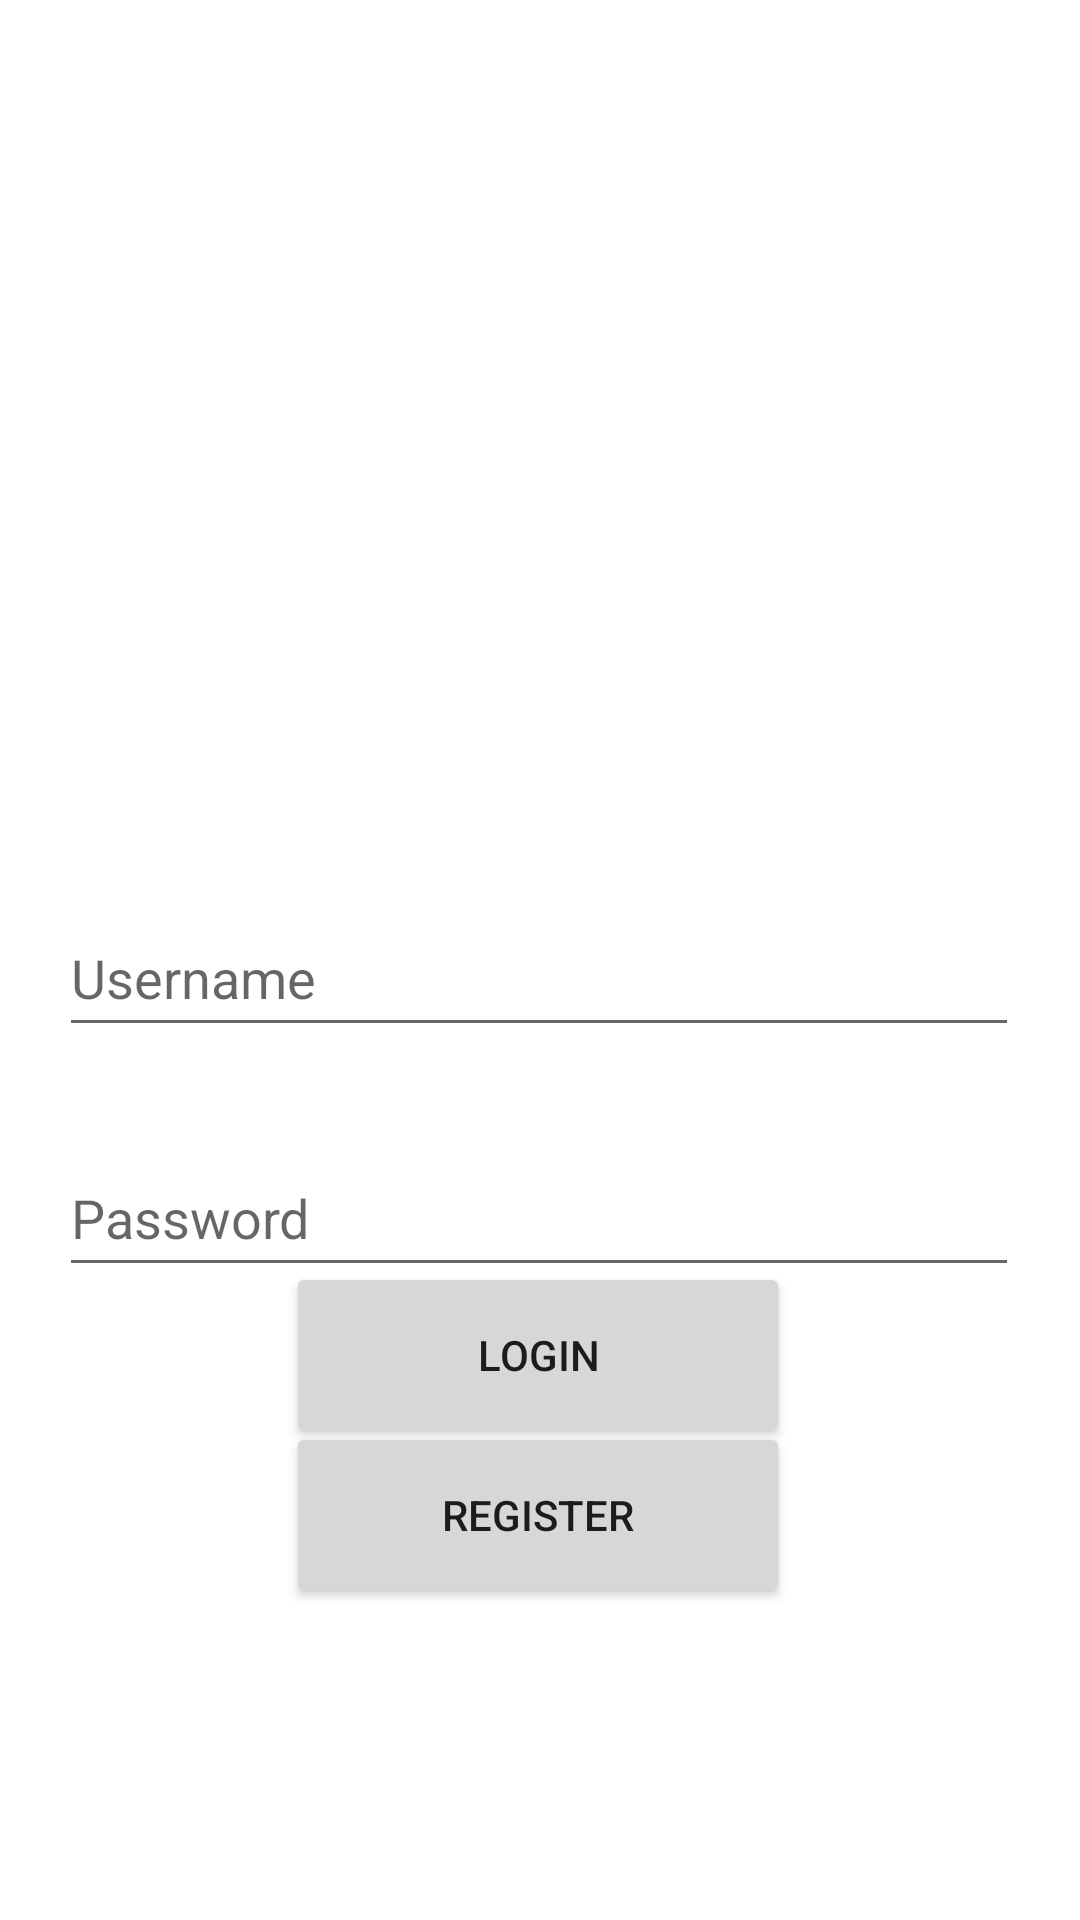

Android layout source for this screen:
<!-- AndroidManifest.xml: application theme Theme.Bose_Activity_3 -->
<!-- res/layout/activity_login__page.xml -->
<?xml version="1.0" encoding="utf-8"?>
<androidx.constraintlayout.widget.ConstraintLayout xmlns:android="http://schemas.android.com/apk/res/android"
    xmlns:app="http://schemas.android.com/apk/res-auto"
    xmlns:tools="http://schemas.android.com/tools"
    android:layout_width="match_parent"
    android:layout_height="match_parent"
    tools:context=".Login_Page">

    <Button
        android:id="@+id/btn_login"
        android:layout_width="168dp"
        android:layout_height="62dp"
        android:text="Login"
        app:layout_constraintBottom_toTopOf="@+id/btn_register"
        app:layout_constraintEnd_toEndOf="parent"
        app:layout_constraintHorizontal_bias="0.497"
        app:layout_constraintStart_toStartOf="parent"
        app:layout_constraintTop_toBottomOf="@+id/txt_pw3" />

    <Button
        android:id="@+id/btn_register"
        android:layout_width="168dp"
        android:layout_height="62dp"
        android:layout_marginBottom="104dp"
        android:text="Register"
        app:layout_constraintBottom_toBottomOf="parent"
        app:layout_constraintEnd_toEndOf="parent"
        app:layout_constraintHorizontal_bias="0.497"
        app:layout_constraintStart_toStartOf="parent" />

    <EditText
        android:id="@+id/txt_pw3"
        android:layout_width="320dp"
        android:layout_height="49dp"
        android:layout_marginTop="380dp"
        android:ems="10"
        android:hint="Password"
        android:inputType="textPassword"
        app:layout_constraintEnd_toEndOf="parent"
        app:layout_constraintHorizontal_bias="0.494"
        app:layout_constraintStart_toStartOf="parent"
        app:layout_constraintTop_toTopOf="parent" />

    <EditText
        android:id="@+id/txt_un2"
        android:layout_width="320dp"
        android:layout_height="49dp"
        android:layout_marginTop="300dp"
        android:ems="10"
        android:hint="Username"
        android:inputType="textPersonName"
        app:layout_constraintEnd_toEndOf="parent"
        app:layout_constraintHorizontal_bias="0.494"
        app:layout_constraintStart_toStartOf="parent"
        app:layout_constraintTop_toTopOf="parent" />

    <ImageView
        android:id="@+id/imageView"
        android:layout_width="255dp"
        android:layout_height="232dp"
        app:layout_constraintBottom_toTopOf="@+id/txt_un2"
        app:layout_constraintEnd_toEndOf="parent"
        app:layout_constraintStart_toStartOf="parent"
        app:layout_constraintTop_toTopOf="parent"
        app:srcCompat="@drawable/iconfinder_line_ui_icons_svg_16_1465830" />
</androidx.constraintlayout.widget.ConstraintLayout>
<!-- resources referenced by this layout -->
<resources>
  <style name="Theme.Bose_Activity_3" parent="Theme.MaterialComponents.DayNight.DarkActionBar">
          
          <item name="colorPrimary">@color/purple_500</item>
          <item name="colorPrimaryVariant">@color/purple_700</item>
          <item name="colorOnPrimary">@color/white</item>
          
          <item name="colorSecondary">@color/teal_200</item>
          <item name="colorSecondaryVariant">@color/teal_700</item>
          <item name="colorOnSecondary">@color/black</item>
          
          <item name="android:statusBarColor" tools:targetApi="l">?attr/colorPrimaryVariant</item>
          
      </style>
  <!-- not gathered from this repository: default colours our renderer supplied (Android Studio template values) -->
  <color name="purple_500">#FF6200EE</color>
  <color name="purple_700">#FF3700B3</color>
  <color name="teal_200">#FF03DAC5</color>
  <color name="teal_700">#FF018786</color>
  <color name="black">#FF000000</color>
  <color name="white">#FFFFFFFF</color>
</resources>
